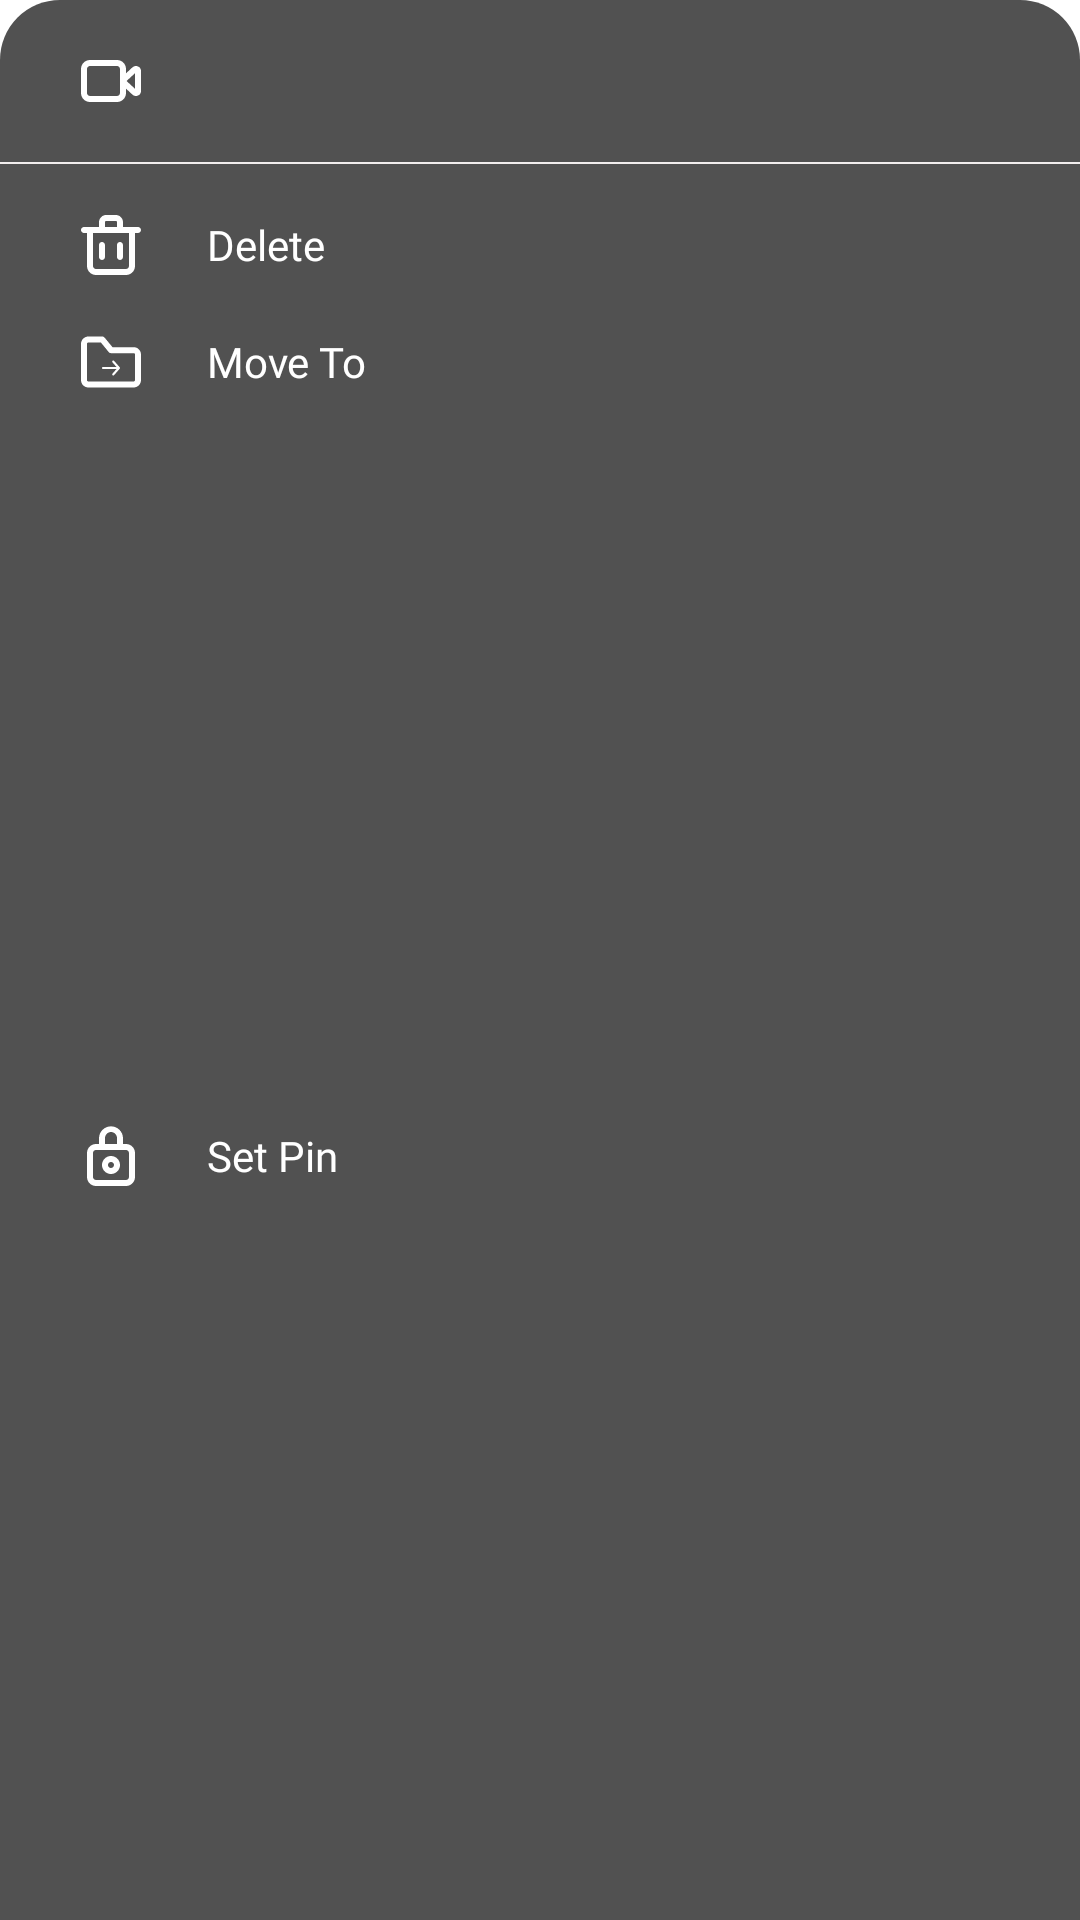

Here is an Android app screen rendered from its layout file. Give the layout XML and the strings, colors and styles it references.
<!-- AndroidManifest.xml: application theme Theme.VideoEditingLine -->
<!-- res/layout/view_bottom_sheet_dialog.xml -->
<?xml version="1.0" encoding="utf-8"?>
<androidx.constraintlayout.widget.ConstraintLayout xmlns:android="http://schemas.android.com/apk/res/android"
    xmlns:app="http://schemas.android.com/apk/res-auto"
    xmlns:tools="http://schemas.android.com/tools"
    android:layout_width="match_parent"
    android:layout_height="wrap_content"
    android:background="@drawable/bottom_sheet_bg_layout"
    android:foregroundTint="@android:color/transparent"
    android:paddingTop="15dp">

    <androidx.appcompat.widget.AppCompatTextView
        android:id="@+id/title_of_video"
        android:layout_width="match_parent"
        android:layout_height="wrap_content"
        android:layout_marginStart="25dp"
        android:drawableStart="@drawable/ic_video"
        android:drawablePadding="20dp"
        android:fontFamily="@font/inter_medium"
        android:gravity="center|start"
        android:textColor="@color/white"
        android:textSize="14sp"
        app:layout_constraintBottom_toTopOf="@id/space"
        app:layout_constraintLeft_toLeftOf="parent"
        app:layout_constraintRight_toRightOf="parent"
        app:layout_constraintTop_toTopOf="parent"
        tools:text="@string/Untitled_folder_name"
        tools:visibility="gone" />


    <ImageButton
        android:id="@+id/cls_btn"
        android:layout_width="wrap_content"
        android:layout_height="wrap_content"
        android:layout_marginEnd="25dp"
        android:background="@android:color/transparent"
        android:contentDescription="@string/close_tab_btn"
        android:padding="8dp"
        tools:visibility="visible"
        android:visibility="gone"
        android:src="@drawable/ic_close"
        app:layout_constraintBottom_toTopOf="@id/space"
        app:layout_constraintRight_toRightOf="parent"
        app:layout_constraintTop_toTopOf="parent" />


    <View
        android:id="@+id/space"
        android:layout_width="match_parent"
        android:layout_height=".5dp"
        android:layout_marginTop="15dp"
        android:background="@color/Bon_Jour_color"
        app:layout_constraintLeft_toLeftOf="@id/title_of_video"
        app:layout_constraintRight_toRightOf="@id/title_of_video"
        app:layout_constraintTop_toBottomOf="@id/title_of_video"
        tools:visibility="gone" />

    <androidx.appcompat.widget.AppCompatTextView
        android:id="@+id/delete_of_video"
        android:layout_width="match_parent"
        android:layout_height="wrap_content"
        android:layout_marginStart="25dp"
        android:layout_marginTop="15dp"
        android:drawableStart="@drawable/ic_trash_outline"
        android:drawablePadding="20dp"
        android:fontFamily="@font/inter_medium"
        android:gravity="center|start"
        android:text="@string/delete_video"
        android:textColor="@color/white"
        android:textSize="14sp"
        app:layout_constraintLeft_toLeftOf="parent"
        app:layout_constraintRight_toRightOf="parent"
        app:layout_constraintTop_toBottomOf="@id/space"
        tools:visibility="gone" />


    <androidx.appcompat.widget.AppCompatTextView
        android:id="@+id/move_the_video"
        android:layout_width="match_parent"
        android:layout_height="wrap_content"
        android:layout_marginStart="25dp"
        android:layout_marginTop="15dp"
        android:drawableStart="@drawable/ic_folder_remove"
        android:drawablePadding="20dp"
        android:fontFamily="@font/inter_medium"
        android:gravity="center|start"
        android:text="@string/move_video"
        android:textColor="@color/white"
        android:textSize="14sp"
        app:layout_constraintLeft_toLeftOf="parent"
        app:layout_constraintRight_toRightOf="parent"
        app:layout_constraintTop_toBottomOf="@id/delete_of_video"
        tools:visibility="gone" />


    <androidx.appcompat.widget.AppCompatTextView
        android:id="@+id/set_video_pin"
        android:layout_width="match_parent"
        android:layout_height="wrap_content"
        android:layout_marginStart="25dp"
        android:layout_marginTop="15dp"
        android:drawableStart="@drawable/ic_video_pin"
        android:drawablePadding="20dp"
        android:fontFamily="@font/inter_medium"
        android:gravity="center|start"
        android:paddingBottom="17dp"
        android:text="@string/set_pin_video"
        android:textColor="@color/white"
        android:textSize="14sp"
        app:layout_constraintBottom_toBottomOf="parent"
        app:layout_constraintLeft_toLeftOf="parent"
        app:layout_constraintRight_toRightOf="parent"
        app:layout_constraintTop_toBottomOf="@id/move_the_video"
        tools:visibility="gone" />


    <androidx.recyclerview.widget.RecyclerView
        android:id="@+id/main_rec"
        android:layout_width="0dp"
        android:layout_height="wrap_content"
        android:visibility="gone"
        app:layoutManager="androidx.recyclerview.widget.LinearLayoutManager"
        app:layout_constraintLeft_toLeftOf="parent"
        app:layout_constraintRight_toRightOf="parent"
        app:layout_constraintTop_toBottomOf="@id/cls_btn"
        tools:listitem="@layout/item_resolution_layout"
        tools:visibility="visible" />


    <androidx.appcompat.widget.AppCompatButton
        android:id="@+id/download_button"
        android:layout_width="wrap_content"
        android:layout_height="wrap_content"
        android:layout_marginTop="30dp"
        android:layout_marginBottom="20dp"
        android:background="@drawable/src_box_shape"
        android:backgroundTint="@color/Surfie_Green_color"
        android:fontFamily="@font/inter_medium"
        android:paddingStart="32dp"
        android:paddingTop="10dp"
        android:paddingEnd="32dp"
        android:paddingBottom="10dp"
        android:text="@string/content_description_down"
        android:textAllCaps="false"
        android:textColor="@color/white"
        android:textSize="21sp"
        android:textStyle="bold"
        android:visibility="gone"
        app:layout_constraintBottom_toBottomOf="parent"
        app:layout_constraintLeft_toLeftOf="parent"
        app:layout_constraintRight_toRightOf="parent"
        app:layout_constraintTop_toBottomOf="@id/main_rec"
        tools:visibility="visible" />


</androidx.constraintlayout.widget.ConstraintLayout>
<!-- res/layout/item_resolution_layout.xml (included above) -->
<?xml version="1.0" encoding="utf-8"?>
<androidx.constraintlayout.widget.ConstraintLayout xmlns:android="http://schemas.android.com/apk/res/android"
    xmlns:app="http://schemas.android.com/apk/res-auto"
    xmlns:tools="http://schemas.android.com/tools"
    android:layout_width="match_parent"
    android:layout_height="wrap_content"
    android:layout_marginTop="15dp"
    android:layout_marginStart="25dp"
    android:layout_marginEnd="25dp"
    android:layout_marginBottom="15dp"
    android:background="@color/Emperor_color">

    <CheckBox
        android:id="@+id/item_res_id"
        style="@style/CustomCheckbox01"
        android:layout_width="0dp"
        android:layout_height="wrap_content"
        android:fontFamily="@font/inter_medium"
        android:textColor="@color/white"
        android:textSize="12sp"
        app:layout_constraintBottom_toBottomOf="parent"
        app:layout_constraintLeft_toLeftOf="parent"
        app:layout_constraintRight_toLeftOf="@id/txt_vid_size"
        app:layout_constraintTop_toTopOf="parent"
        tools:text="\t\t240p" />


    <TextView
        android:id="@+id/txt_vid_size"
        android:layout_width="wrap_content"
        android:layout_height="wrap_content"
        android:layout_marginEnd="10dp"
        android:fontFamily="@font/inter_medium"
        android:textColor="@color/white"
        android:textStyle="bold"
        app:layout_constraintBottom_toBottomOf="parent"
        app:layout_constraintRight_toRightOf="parent"
        app:layout_constraintTop_toTopOf="parent"
        tools:text="4 MB" />


</androidx.constraintlayout.widget.ConstraintLayout>
<!-- resources referenced by this layout -->
<resources>
  <color name="Bon_Jour_color">#F2EEEE</color>
  <color name="Emperor_color">#515151</color>
  <color name="Surfie_Green_color">#128C7E</color>
  <color name="white">#FFFFFFFF</color>
  <!-- drawable bottom_sheet_bg_layout (drawable) -->
  <?xml version="1.0" encoding="utf-8"?>
  <shape xmlns:android="http://schemas.android.com/apk/res/android"
      android:shape="rectangle">
      <solid android:color="@color/Emperor_color"
          />
      <corners
          android:topLeftRadius="20dp"
          android:topRightRadius="20dp" />
  </shape>
  <!-- drawable ic_close (drawable) -->
  <vector xmlns:android="http://schemas.android.com/apk/res/android"
      android:width="20dp"
      android:height="20dp"
      android:tint="#FFFFFF"
      android:viewportWidth="24"
      android:viewportHeight="24">
      <path
          android:fillColor="@android:color/white"
          android:pathData="M18.3,5.71c-0.39,-0.39 -1.02,-0.39 -1.41,0L12,10.59 7.11,5.7c-0.39,-0.39 -1.02,-0.39 -1.41,0 -0.39,0.39 -0.39,1.02 0,1.41L10.59,12 5.7,16.89c-0.39,0.39 -0.39,1.02 0,1.41 0.39,0.39 1.02,0.39 1.41,0L12,13.41l4.89,4.89c0.39,0.39 1.02,0.39 1.41,0 0.39,-0.39 0.39,-1.02 0,-1.41L13.41,12l4.89,-4.89c0.38,-0.38 0.38,-1.02 0,-1.4z" />
  </vector>
  <!-- drawable src_box_shape (drawable) -->
  <?xml version="1.0" encoding="utf-8"?>
  <shape xmlns:android="http://schemas.android.com/apk/res/android"
      android:shape="rectangle">
      <solid android:color="@color/Silver_color" />
      <stroke
          android:width="1dp" />
      <corners android:radius="20dp" />
  </shape>
  <string name="Untitled_folder_name">Untitled Folder</string>
  <string name="close_tab_btn">Close tab</string>
  <string name="content_description_down">Downloads</string>
  <string name="delete_video">Delete</string>
  <string name="move_video">Move To</string>
  <string name="set_pin_video">Set Pin</string>
  <style name="CustomCheckbox01" parent="@style/Widget.AppCompat.CompoundButton.CheckBox">
          <item name="android:button">@drawable/radio_button_check_layout</item>
          <item name="android:background">@android:color/transparent</item>
      </style>
  <style name="Theme.VideoEditingLine" parent="Theme.MaterialComponents.DayNight.DarkActionBar">
          
          <item name="colorPrimary">@color/Emperor_color</item>
          <item name="colorPrimaryVariant">@color/Cod_Gray_color</item>
          <item name="colorOnPrimary">@color/white</item>
          
          <item name="colorSecondary">@color/teal_200</item>
          <item name="colorSecondaryVariant">@color/teal_700</item>
          <item name="colorOnSecondary">@color/black</item>
          
          <item name="android:statusBarColor" tools:targetApi="l">@color/Cod_Gray_color</item>
          
      </style>
  <color name="Silver_color">#C4C4C4</color>
  <color name="Cod_Gray_color">#0B0B0B</color>
  <color name="teal_200">#FF03DAC5</color>
  <color name="teal_700">#FF018786</color>
  <color name="black">#FF000000</color>
</resources>
